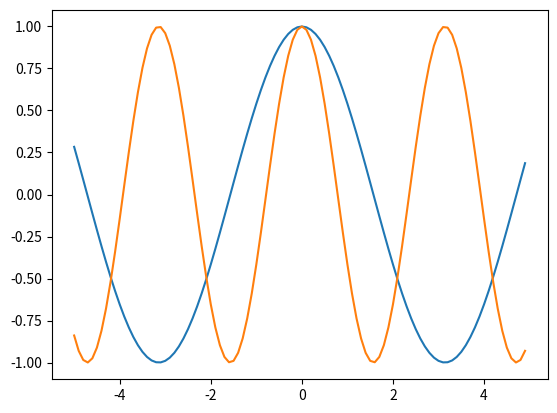

Python code for this plot: (Note: this script raises an exception after producing the figure.)
"""
Задание (в программе):
Постройте на одном графике две кривые y(x) для функции двух переменных
y(k,x)=cos(k∙x), взяв для одной кривой значение k=1, а для другой – любое другое k, не
равное 1
"""


import matplotlib.pyplot as plt
import numpy as np

x = np.arange(-5, 5, 0.1)
k1 = 1
y1 = np.cos(k1 * x)
k2 = 2
y2 = np.cos(k2 * x)

fig, axs = plt.subplots(1, 1)
line1, = axs.plot(x, y1)
line2, = axs.plot(x, y2)
fig.legend((line1, line2), ('k=1', 'k=2'), 'upper right')

axs.set(xlabel='X', ylabel='Y', title='График функции y = cos(k*x)')
axs.grid()

fig.savefig("test.png")
plt.show()
